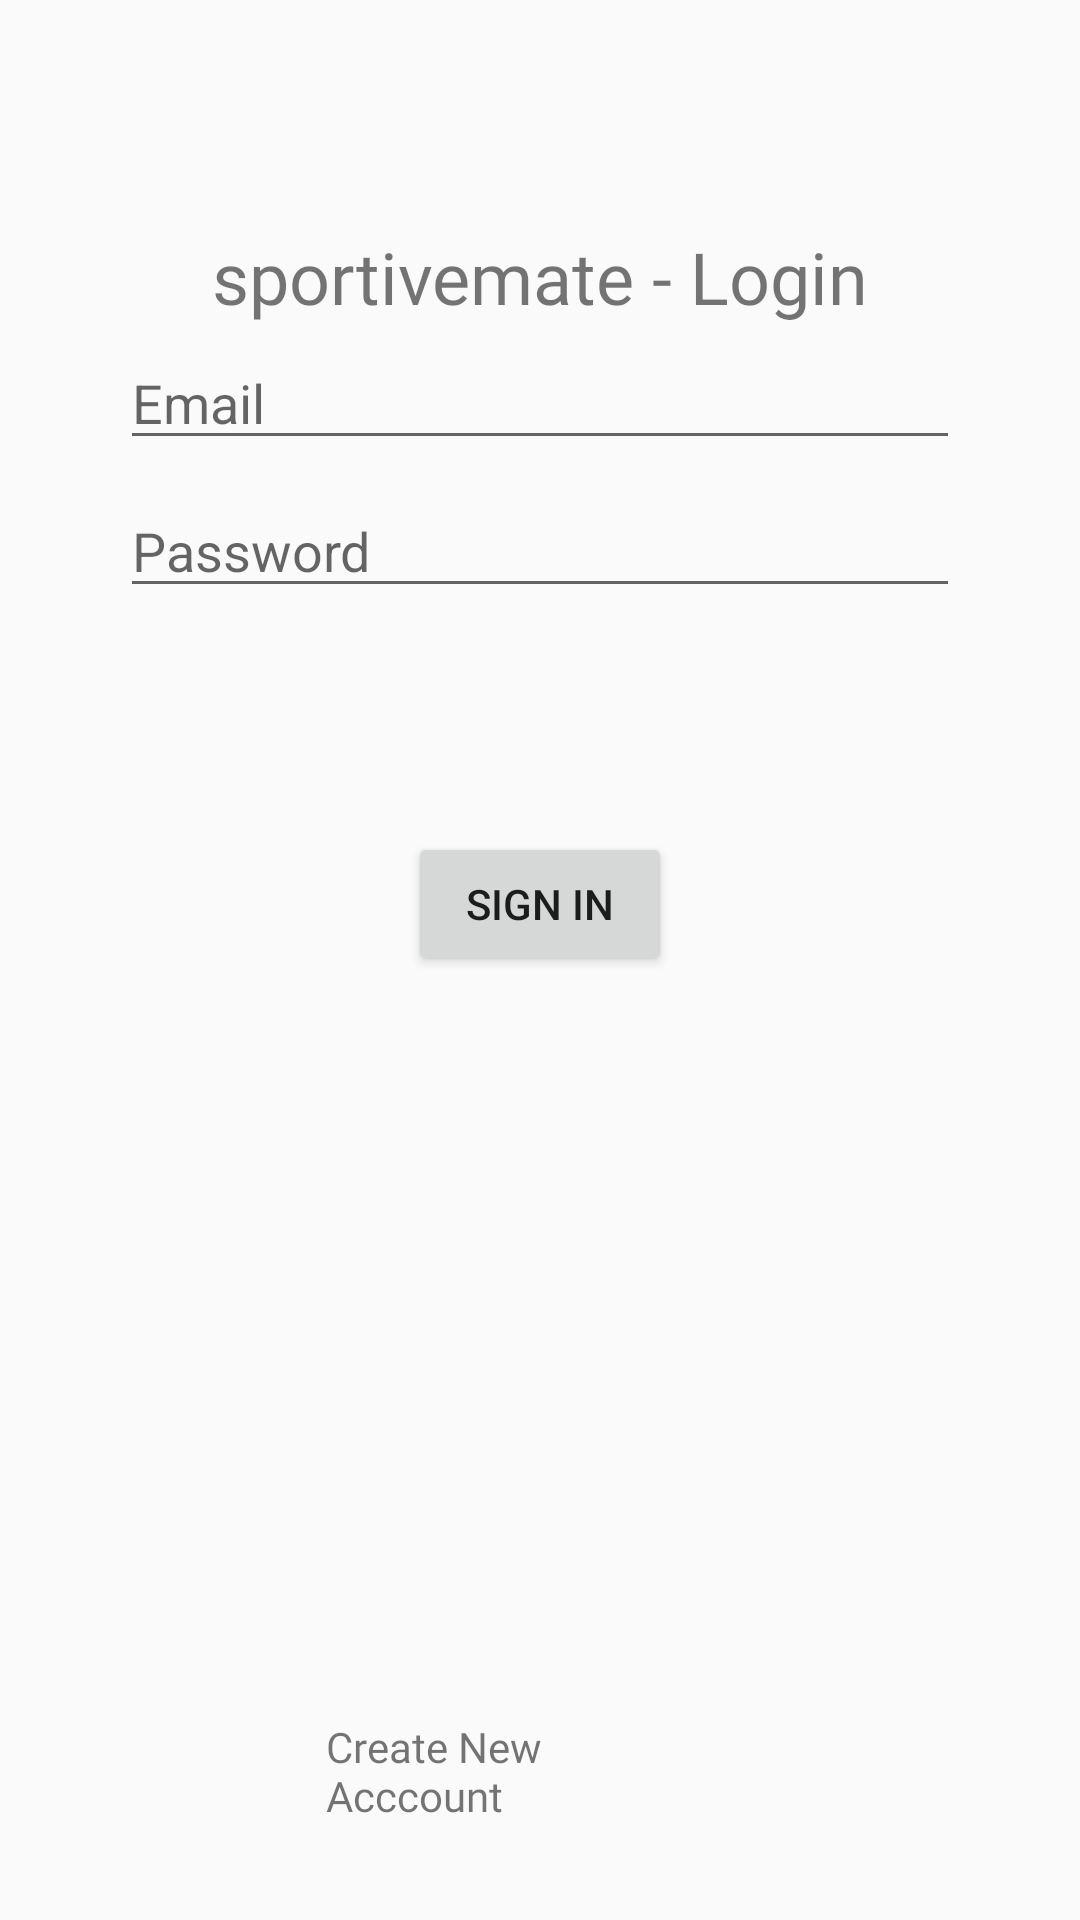

The Android layout XML behind this screen, and the referenced resources:
<!-- AndroidManifest.xml: application theme AppTheme -->
<!-- res/layout/fragment_login.xml -->
<?xml version="1.0" encoding="utf-8"?>
<androidx.constraintlayout.widget.ConstraintLayout xmlns:android="http://schemas.android.com/apk/res/android"
    xmlns:app="http://schemas.android.com/apk/res-auto"
    xmlns:tools="http://schemas.android.com/tools"
    android:layout_width="match_parent"
    android:layout_height="match_parent"
    android:id="@+id/container"
    android:paddingBottom="16dp"
    android:paddingLeft="16dp"
    android:paddingRight="16dp"
    android:paddingTop="16dp"
    tools:context=".LoginFragment">

    
    <EditText
        android:id="@+id/login_username_et"
        android:layout_width="0dp"
        android:layout_height="wrap_content"
        android:layout_marginStart="24dp"
        android:layout_marginTop="96dp"
        android:layout_marginEnd="24dp"
        android:hint="@string/prompt_email"
        android:inputType="textEmailAddress"
        android:selectAllOnFocus="true"
        app:layout_constraintEnd_toEndOf="parent"
        app:layout_constraintStart_toStartOf="parent"
        app:layout_constraintTop_toTopOf="parent"
        android:autofillHints="" />

    <TextView
        android:id="@+id/login_title"
        android:layout_width="wrap_content"
        android:layout_height="wrap_content"
        android:layout_marginTop="60dp"
        android:fontFamily="@font/acme"
        android:text="sportivemate - Login"
        android:textSize="24sp"
        app:layout_constraintEnd_toEndOf="parent"
        app:layout_constraintStart_toStartOf="parent"
        app:layout_constraintTop_toTopOf="parent" />
    <TextView
        android:id="@+id/login_create_account"
        android:layout_width="120dp"
        android:layout_height="wrap_content"
        android:layout_marginBottom="16dp"
        android:fontFamily="@font/acme"
        android:text="Create New Acccount"
        android:textSize="14sp"
        app:layout_constraintBottom_toBottomOf="parent"
        app:layout_constraintEnd_toEndOf="parent"
        app:layout_constraintHorizontal_bias="0.446"
        app:layout_constraintStart_toStartOf="parent" />

    <EditText
        android:id="@+id/login_password_et"
        android:layout_width="0dp"
        android:layout_height="wrap_content"
        android:layout_marginStart="24dp"
        android:layout_marginTop="8dp"
        android:layout_marginEnd="24dp"
        android:hint="@string/prompt_password"
        android:imeActionLabel="@string/action_sign_in_short"
        android:imeOptions="actionDone"
        android:inputType="textPassword"
        android:selectAllOnFocus="true"
        app:layout_constraintEnd_toEndOf="parent"
        app:layout_constraintStart_toStartOf="parent"
        app:layout_constraintTop_toBottomOf="@+id/login_username_et"
        android:autofillHints="" />

    <Button
        android:id="@+id/login_send_btn"
        android:enabled="true"
        android:layout_width="wrap_content"
        android:layout_height="wrap_content"
        android:layout_gravity="start"
        android:layout_marginStart="48dp"
        android:layout_marginTop="16dp"
        android:layout_marginEnd="48dp"
        android:layout_marginBottom="64dp"
        android:text="@string/action_sign_in"
        app:layout_constraintBottom_toBottomOf="parent"
        app:layout_constraintEnd_toEndOf="parent"
        app:layout_constraintStart_toStartOf="parent"
        app:layout_constraintTop_toBottomOf="@+id/login_password_et"
        app:layout_constraintVertical_bias="0.2" />

    <ProgressBar
        android:id="@+id/login_loading"
        android:visibility="gone"
        android:layout_width="wrap_content"
        android:layout_height="wrap_content"
        android:layout_gravity="center"
        android:layout_marginStart="32dp"
        android:layout_marginTop="64dp"
        android:layout_marginEnd="32dp"
        android:layout_marginBottom="64dp"
        app:layout_constraintBottom_toBottomOf="parent"
        app:layout_constraintEnd_toEndOf="@+id/login_password_et"
        app:layout_constraintStart_toStartOf="@+id/login_password_et"
        app:layout_constraintTop_toTopOf="parent"
        app:layout_constraintVertical_bias="0.3" />
</androidx.constraintlayout.widget.ConstraintLayout>
<!-- resources referenced by this layout -->
<resources>
  <string name="action_sign_in">Sign in</string>
  <string name="action_sign_in_short">Sign in</string>
  <string name="prompt_email">Email</string>
  <string name="prompt_password">Password</string>
  <style name="AppTheme" parent="Theme.AppCompat.Light.DarkActionBar">
          
          <item name="colorPrimary">@color/colorPrimary</item>
          <item name="colorPrimaryDark">@color/colorPrimaryDark</item>
          <item name="colorAccent">@color/colorAccent</item>
      </style>
  <!-- not gathered from this repository: default colours our renderer supplied (Android Studio template values) -->
  <color name="colorPrimary">#FF6200EE</color>
  <color name="colorPrimaryDark">#FF3700B3</color>
  <color name="colorAccent">#FF03DAC5</color>
</resources>
